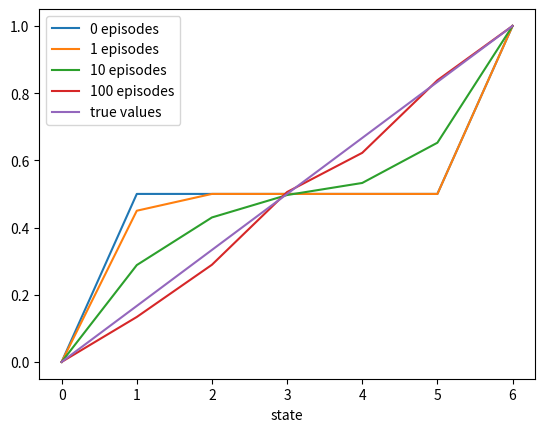
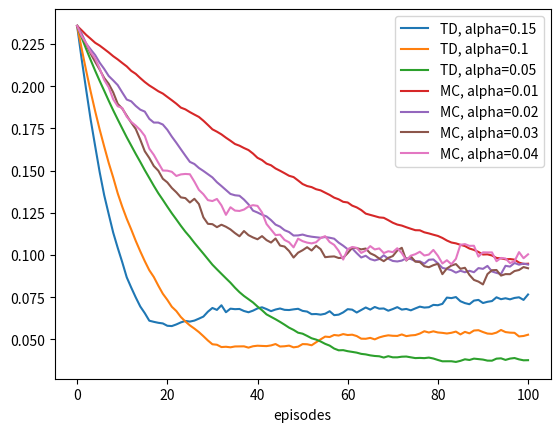

Python code for these plots, in order:
#######################################################################
# Copyright (C)                                                       #
# [redacted]
# [redacted]
# Permission given to modify the code as long as you keep this        #
# declaration at the top                                              #
#######################################################################

from __future__ import print_function
import numpy as np
import matplotlib.pyplot as plt

# 0 is the left terminal state
# 6 is the right terminal state
# 1 ... 5 represents A ... E
states = np.zeros(7)
states[1:6] = 0.5
# For convenience, we assume all rewards are 0
# and the left terminal state has value 0, the right terminal state has value 1
# This trick has been used in Gambler's Problem
states[6] = 1

# set up true state values
trueValue = np.zeros(7)
trueValue[1:6] = np.arange(1, 6) / 6.0
trueValue[6] = 1

ACTION_LEFT = 0
ACTION_RIGHT = 1

# @states: current states value, will be updated if @batch is False
# @alpha: step size
# @batch: whether to update @states
def temporalDifference(states, alpha=0.1, batch=False):
    state = 3
    trajectory = [state]
    rewards = [0]
    while True:
        oldState = state
        if np.random.binomial(1, 0.5) == ACTION_LEFT:
            state -= 1
        else:
            state += 1
        # Assume all rewards are 0
        reward = 0
        trajectory.append(state)
        # TD update
        if not batch:
            states[oldState] += alpha * (reward + states[state] - states[oldState])
        if state == 6 or state == 0:
            break
        rewards.append(reward)
    return trajectory, rewards

# @states: current states value, will be updated if @batch is False
# @alpha: step size
# @batch: whether to update @states
def monteCarlo(states, alpha=0.1, batch=False):
    state = 3
    trajectory = [3]
    # if end up with left terminal state, all returns are 0
    # if end up with right terminal state, all returns are 1
    returns = 0
    while True:
        if np.random.binomial(1, 0.5) == ACTION_LEFT:
            state -= 1
        else:
            state += 1
        trajectory.append(state)
        if state == 6:
            returns = 1.0
            break
        elif state == 0:
            returns = 0.0
            break
    if not batch:
        for state_ in trajectory[:-1]:
            # MC update
            states[state_] += alpha * (returns - states[state_])
    return trajectory, [returns] * (len(trajectory) - 1)

# Figure 6.2 left
def stateValue():
    episodes = [0, 1, 10, 100]
    currentStates = np.copy(states)
    plt.figure(1)
    axisX = np.arange(0, 7)
    for i in range(0, episodes[-1] + 1):
        if i in episodes:
            plt.plot(axisX, currentStates, label=str(i) + ' episodes')
        temporalDifference(currentStates)
    plt.plot(axisX, trueValue, label='true values')
    plt.xlabel('state')
    plt.legend()

# Figure 6.2 right
def RMSError():
    # Same alpha value can appear in both arrays
    TDAlpha = [0.15, 0.1, 0.05]
    MCAlpha = [0.01, 0.02, 0.03, 0.04]
    episodes = 100 + 1
    runs = 100
    plt.figure(2)
    axisX = np.arange(0, episodes)
    for i, alpha in enumerate(TDAlpha + MCAlpha):
        totalErrors = np.zeros(episodes)
        if i < len(TDAlpha):
            method = 'TD'
        else:
            method = 'MC'
        for run in range(0, runs):
            errors = []
            currentStates = np.copy(states)
            for i in range(0, episodes):
                errors.append(np.sqrt(np.sum(np.power(trueValue - currentStates, 2)) / 5.0))
                if method == 'TD':
                    temporalDifference(currentStates, alpha=alpha)
                else:
                    monteCarlo(currentStates, alpha=alpha)
            totalErrors += np.asarray(errors)
        totalErrors /= runs
        plt.plot(axisX, totalErrors, label=method + ', alpha=' + str(alpha))
    plt.xlabel('episodes')
    plt.legend()

# Figure 6.3
# @method: 'TD' or 'MC'
def batchUpdating(method, episodes, alpha=0.001):
    # perform 100 independent runs
    runs = 100
    totalErrors = np.zeros(episodes - 1)
    for run in range(0, runs):
        currentStates = np.copy(states)
        errors = []
        # track shown trajectories and reward/return sequences
        trajectories = []
        rewards = []
        for ep in range(1, episodes):
            print('Run:', run, 'Episode:', ep)
            if method == 'TD':
                trajectory_, rewards_ = temporalDifference(currentStates, batch=True)
            else:
                trajectory_, rewards_ = monteCarlo(currentStates, batch=True)
            trajectories.append(trajectory_)
            rewards.append(rewards_)
            while True:
                # keep feeding our algorithm with trajectories seen so far until state value function converges
                updates = np.zeros(7)
                for trajectory_, rewards_ in zip(trajectories, rewards):
                    for i in range(0, len(trajectory_) - 1):
                        if method == 'TD':
                            updates[trajectory_[i]] += rewards_[i] + currentStates[trajectory_[i + 1]] - currentStates[trajectory_[i]]
                        else:
                            updates[trajectory_[i]] += rewards_[i] - currentStates[trajectory_[i]]
                updates *= alpha
                if np.sum(np.abs(updates)) < 1e-3:
                    break
                # perform batch updating
                currentStates += updates
            # calculate rms error
            errors.append(np.sqrt(np.sum(np.power(currentStates - trueValue, 2)) / 5.0))
        totalErrors += np.asarray(errors)
    totalErrors /= runs
    return totalErrors

def figure6_2():
    stateValue()
    RMSError()

def figure6_3():
    episodes = 100 + 1
    TDErrors = batchUpdating('TD', episodes)
    MCErrors = batchUpdating('MC', episodes)
    axisX = np.arange(1, episodes)
    plt.figure(3)
    plt.plot(axisX, TDErrors, label='TD')
    plt.plot(axisX, MCErrors, label='MC')
    plt.xlabel('episodes')
    plt.ylabel('RMS error')
    plt.legend()

figure6_2()

# Figure 6.3 may take a while to calculate
# figure6_3()

plt.show()